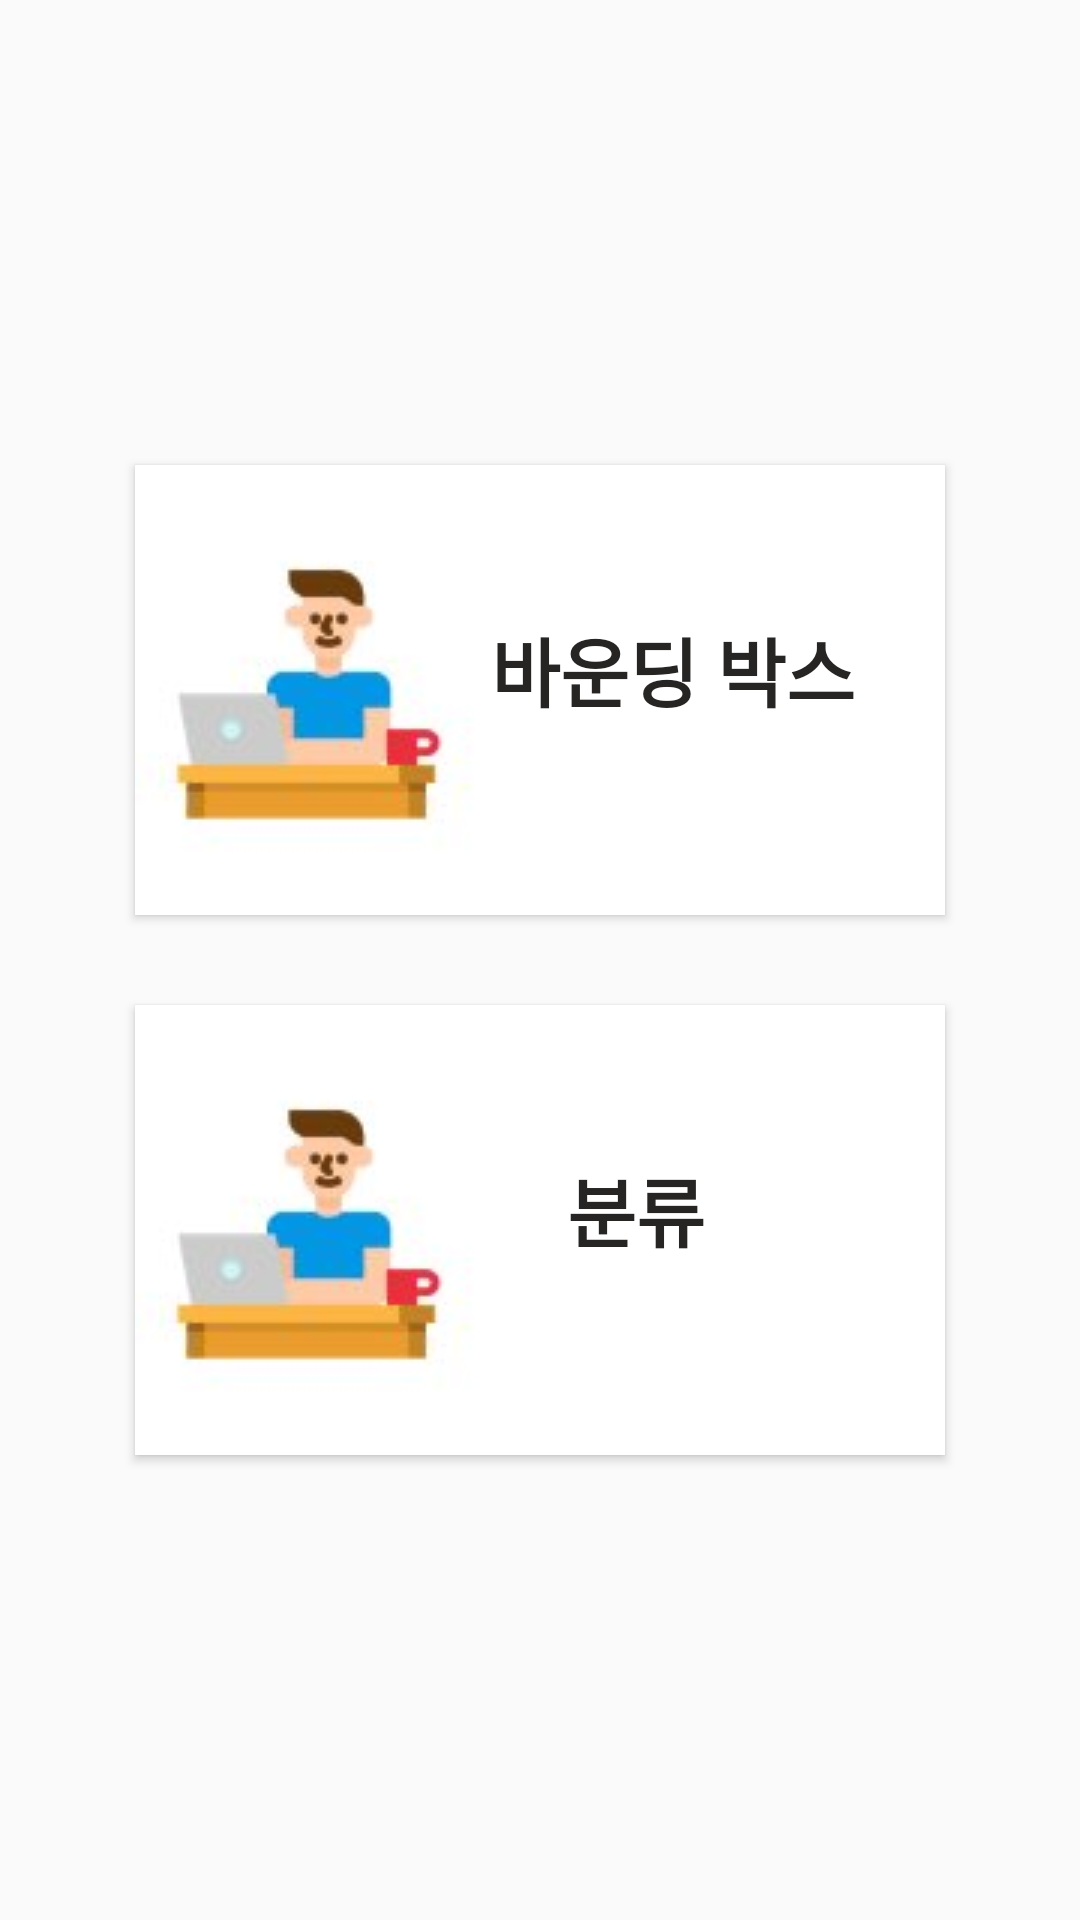

Write the Android layout XML for this screen, with the resource values it uses.
<!-- AndroidManifest.xml: application theme AppTheme -->
<!-- res/layout/fragment_labelling_type.xml -->
<?xml version="1.0" encoding="utf-8"?>
    <LinearLayout xmlns:android="http://schemas.android.com/apk/res/android"
        xmlns:tools="http://schemas.android.com/tools"
        android:layout_width="match_parent"
        android:layout_height="match_parent"
        android:orientation="vertical"
        android:gravity="center"
        tools:context=".ui.search.SearchFragment"
        android:id="@+id/project_type_fragment"
        android:layout_weight="1">

        <Button
            android:id="@+id/bounding_box_btn"
            android:layout_width="270dp"
            android:layout_height="150dp"
            android:background="@drawable/button_background"
            android:gravity="right"
            android:paddingTop="50dp"
            android:paddingRight="30dp"
            android:text="바운딩 박스"
            android:textColor="#272424"
            android:textSize="25sp"
            android:textStyle="bold" />

    <Button
        android:id="@+id/classification_btn"
        android:layout_width="270dp"
        android:layout_height="150dp"
        android:layout_marginTop="30dp"
        android:background="@drawable/button_background"
        android:gravity="right"
        android:paddingTop="50dp"
        android:paddingRight="80dp"
        android:text="분류"
        android:textColor="#272424"
        android:textSize="25sp"
        android:textStyle="bold" />

    </LinearLayout>
<!-- resources referenced by this layout -->
<resources>
  <!-- drawable button_background: jpg bitmap (drawable, 3517 bytes) -->
  <style name="AppTheme" parent="Theme.AppCompat.Light">
          
          <item name="colorPrimary">@color/colorPrimary</item>
          <item name="colorPrimaryDark">@color/colorPrimaryDark</item>
          <item name="colorAccent">@color/colorPlaybackIndicator</item>
      </style>
  <color name="colorPrimary">#FFFFFF</color>
  <color name="colorPrimaryDark">#030304</color>
  <color name="colorPlaybackIndicator">#b2253571</color>
</resources>
